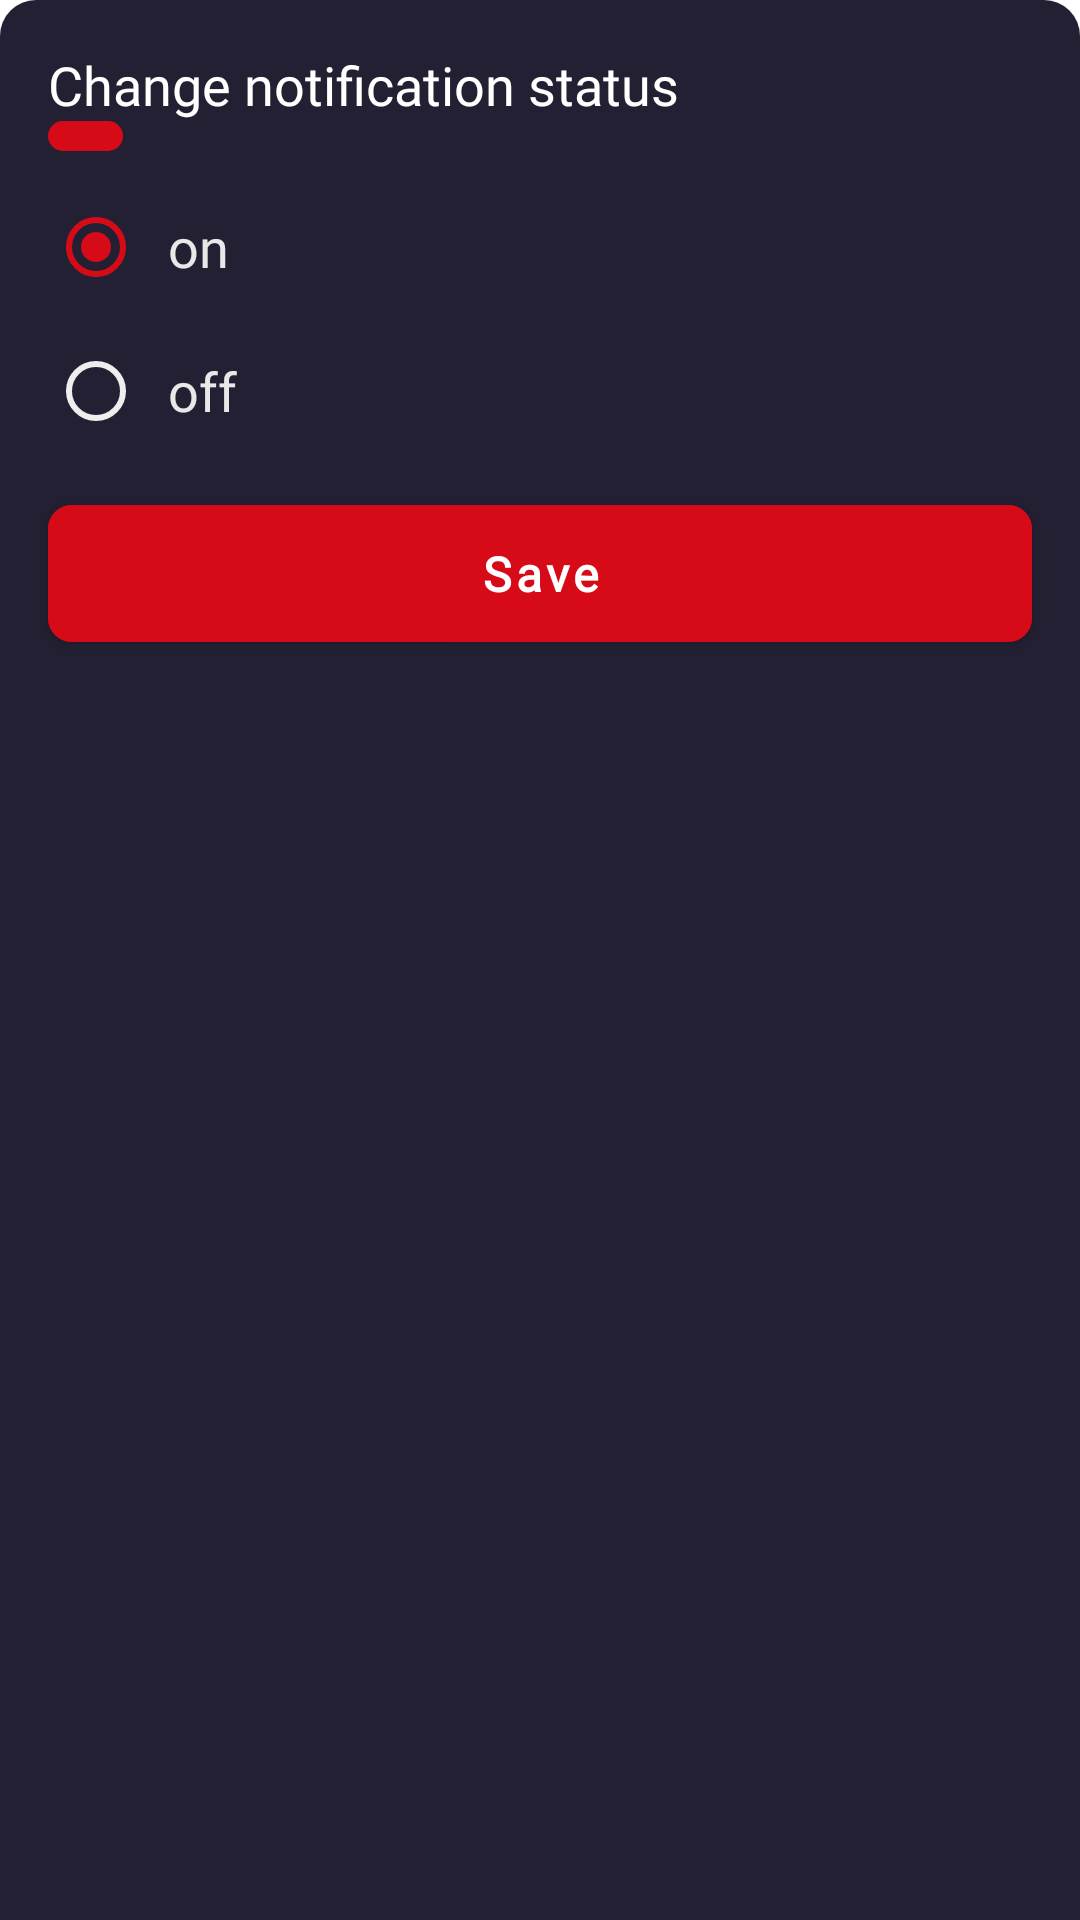

This screen was rendered from an Android layout file. Write that file and the resources it references.
<!-- AndroidManifest.xml: application theme Theme.RxJavaApplication -->
<!-- res/layout/bottom_sheet_notificatoin.xml -->
<?xml version="1.0" encoding="utf-8"?>
<layout xmlns:android="http://schemas.android.com/apk/res/android"
    xmlns:app="http://schemas.android.com/apk/res-auto"
    xmlns:tools="http://schemas.android.com/tools">

    <data>

    </data>

    <androidx.constraintlayout.widget.ConstraintLayout
        android:layout_width="match_parent"
        android:layout_height="wrap_content"
        android:layout_marginBottom="4dp"
        android:background="@drawable/shape_background_dialog"
        android:elevation="2dp"
        android:paddingBottom="16dp">


        <TextView
            android:id="@+id/txtDialogTitle"
            android:layout_width="wrap_content"
            android:layout_height="wrap_content"
            android:layout_marginStart="@dimen/margin_16"
            android:layout_marginTop="@dimen/margin_16"
            android:fontFamily="@font/cairo_semibold"
            android:text="@string/change_notificatoin_status"
            android:textColor="@color/white"
            android:textSize="@dimen/font_18"
            app:layout_constraintStart_toStartOf="parent"
            app:layout_constraintTop_toTopOf="parent" />


        <View
            android:id="@+id/view"
            android:layout_width="25dp"
            android:layout_height="10dp"
            android:background="@drawable/shape_line"
            android:backgroundTint="@color/red"
            app:layout_constraintStart_toStartOf="@+id/txtDialogTitle"
            app:layout_constraintTop_toBottomOf="@+id/txtDialogTitle" />


        <RadioGroup
            android:id="@+id/radioGroup"
            android:layout_width="match_parent"
            android:layout_height="wrap_content"
            android:layout_marginTop="8dp"
            android:layout_marginHorizontal="@dimen/margin_16"
            app:layout_constraintTop_toBottomOf="@+id/view"
            tools:layout_editor_absoluteX="24dp">


            <RadioButton
                android:id="@+id/btn_english"
                android:layout_width="wrap_content"
                android:layout_height="wrap_content"
                android:fontFamily="@font/cairo_regular"
                android:padding="8dp"
                android:textColor="@color/gray_lite"
                android:buttonTint="@color/shape_radio_button"
                android:checked="true"
                android:text="@string/on"
                android:textSize="18dp" />

            <RadioButton
                android:id="@+id/btn_arabic"
                android:layout_width="wrap_content"
                android:layout_height="wrap_content"
                android:fontFamily="@font/cairo_regular"
                android:padding="8dp"
                android:buttonTint="@color/shape_radio_button"
                android:textColor="@color/gray_lite"
                android:text="@string/off"
                android:textSize="18dp" />
        </RadioGroup>


        <com.google.android.material.button.MaterialButton
            android:id="@+id/btn_confirm"
            android:layout_width="match_parent"
            android:layout_height="wrap_content"
            android:layout_marginHorizontal="@dimen/font_16"
            android:layout_marginVertical="@dimen/margin_8"
            android:layout_weight="1"
            android:backgroundTint="@color/red"
            android:fontFamily="@font/cairo_regular"
            android:padding="12dp"
            android:text="@string/save"
            android:textAllCaps="false"
            android:textColor="@android:color/white"
            android:textSize="@dimen/font_16"
            android:textStyle="bold"
            app:cornerRadius="@dimen/radius_8"
            app:layout_constraintEnd_toEndOf="parent"
            app:layout_constraintHorizontal_bias="0.5"
            app:layout_constraintStart_toStartOf="parent"
            app:layout_constraintTop_toBottomOf="@+id/radioGroup" />


    </androidx.constraintlayout.widget.ConstraintLayout>
</layout>
<!-- resources referenced by this layout -->
<resources>
  <color name="gray_lite">#E8E8E8</color>
  <color name="red">#D70B17</color>
  <color name="white">#FFFFFFFF</color>
  <dimen name="font_16">16sp</dimen>
  <dimen name="font_18">18sp</dimen>
  <dimen name="margin_16">16dp</dimen>
  <dimen name="margin_8">8dp</dimen>
  <dimen name="radius_8">8dp</dimen>
  <!-- drawable shape_background_dialog (drawable) -->
  <?xml version="1.0" encoding="utf-8"?>
  <shape xmlns:android="http://schemas.android.com/apk/res/android"
      android:shape="rectangle">
  
      <solid android:color="@color/purple_200"/>
      <corners android:topLeftRadius="@dimen/radius_12" android:topRightRadius="@dimen/radius_12"/>
  
  </shape>
  <!-- drawable shape_line (drawable) -->
  <?xml version="1.0" encoding="utf-8"?>
  <shape xmlns:android="http://schemas.android.com/apk/res/android"
      android:shape="rectangle">
  
      <solid android:color="@color/red"/>
      <corners android:radius="8sp"/>
  
  </shape>
  <string name="change_notificatoin_status">Change notification status</string>
  <string name="off">off</string>
  <string name="on">on</string>
  <string name="save">Save</string>
  <style name="Theme.RxJavaApplication" parent="Theme.MaterialComponents.DayNight.NoActionBar">
          
          <item name="colorPrimary">@color/purple</item>
          <item name="colorPrimaryVariant">@color/purple_200</item>
          <item name="colorOnPrimary">@color/white</item>
          
          <item name="colorSecondary">@color/teal_200</item>
          <item name="colorSecondaryVariant">@color/teal_700</item>
          <item name="colorOnSecondary">@color/black</item>
          
          <item name="android:statusBarColor" tools:targetApi="l">?attr/colorPrimaryVariant</item>
          
          <item name="bottomSheetDialogTheme">@style/AppBottomSheetDialogTheme</item>
      </style>
  <color name="purple_200">#222032</color>
  <dimen name="radius_12">12dp</dimen>
  <color name="purple">#1C1A29</color>
  <color name="teal_200">#FF03DAC5</color>
  <color name="teal_700">#FF018786</color>
  <color name="black">#FF000000</color>
  <style name="AppBottomSheetDialogTheme" parent="Theme.Design.Light.BottomSheetDialog">
          <item name="bottomSheetStyle">@style/AppModalStyle</item>
      </style>
  <style name="AppModalStyle" parent="Widget.Design.BottomSheet.Modal">
          <item name="android:background">@drawable/shape_background_dialog</item>
      </style>
</resources>
